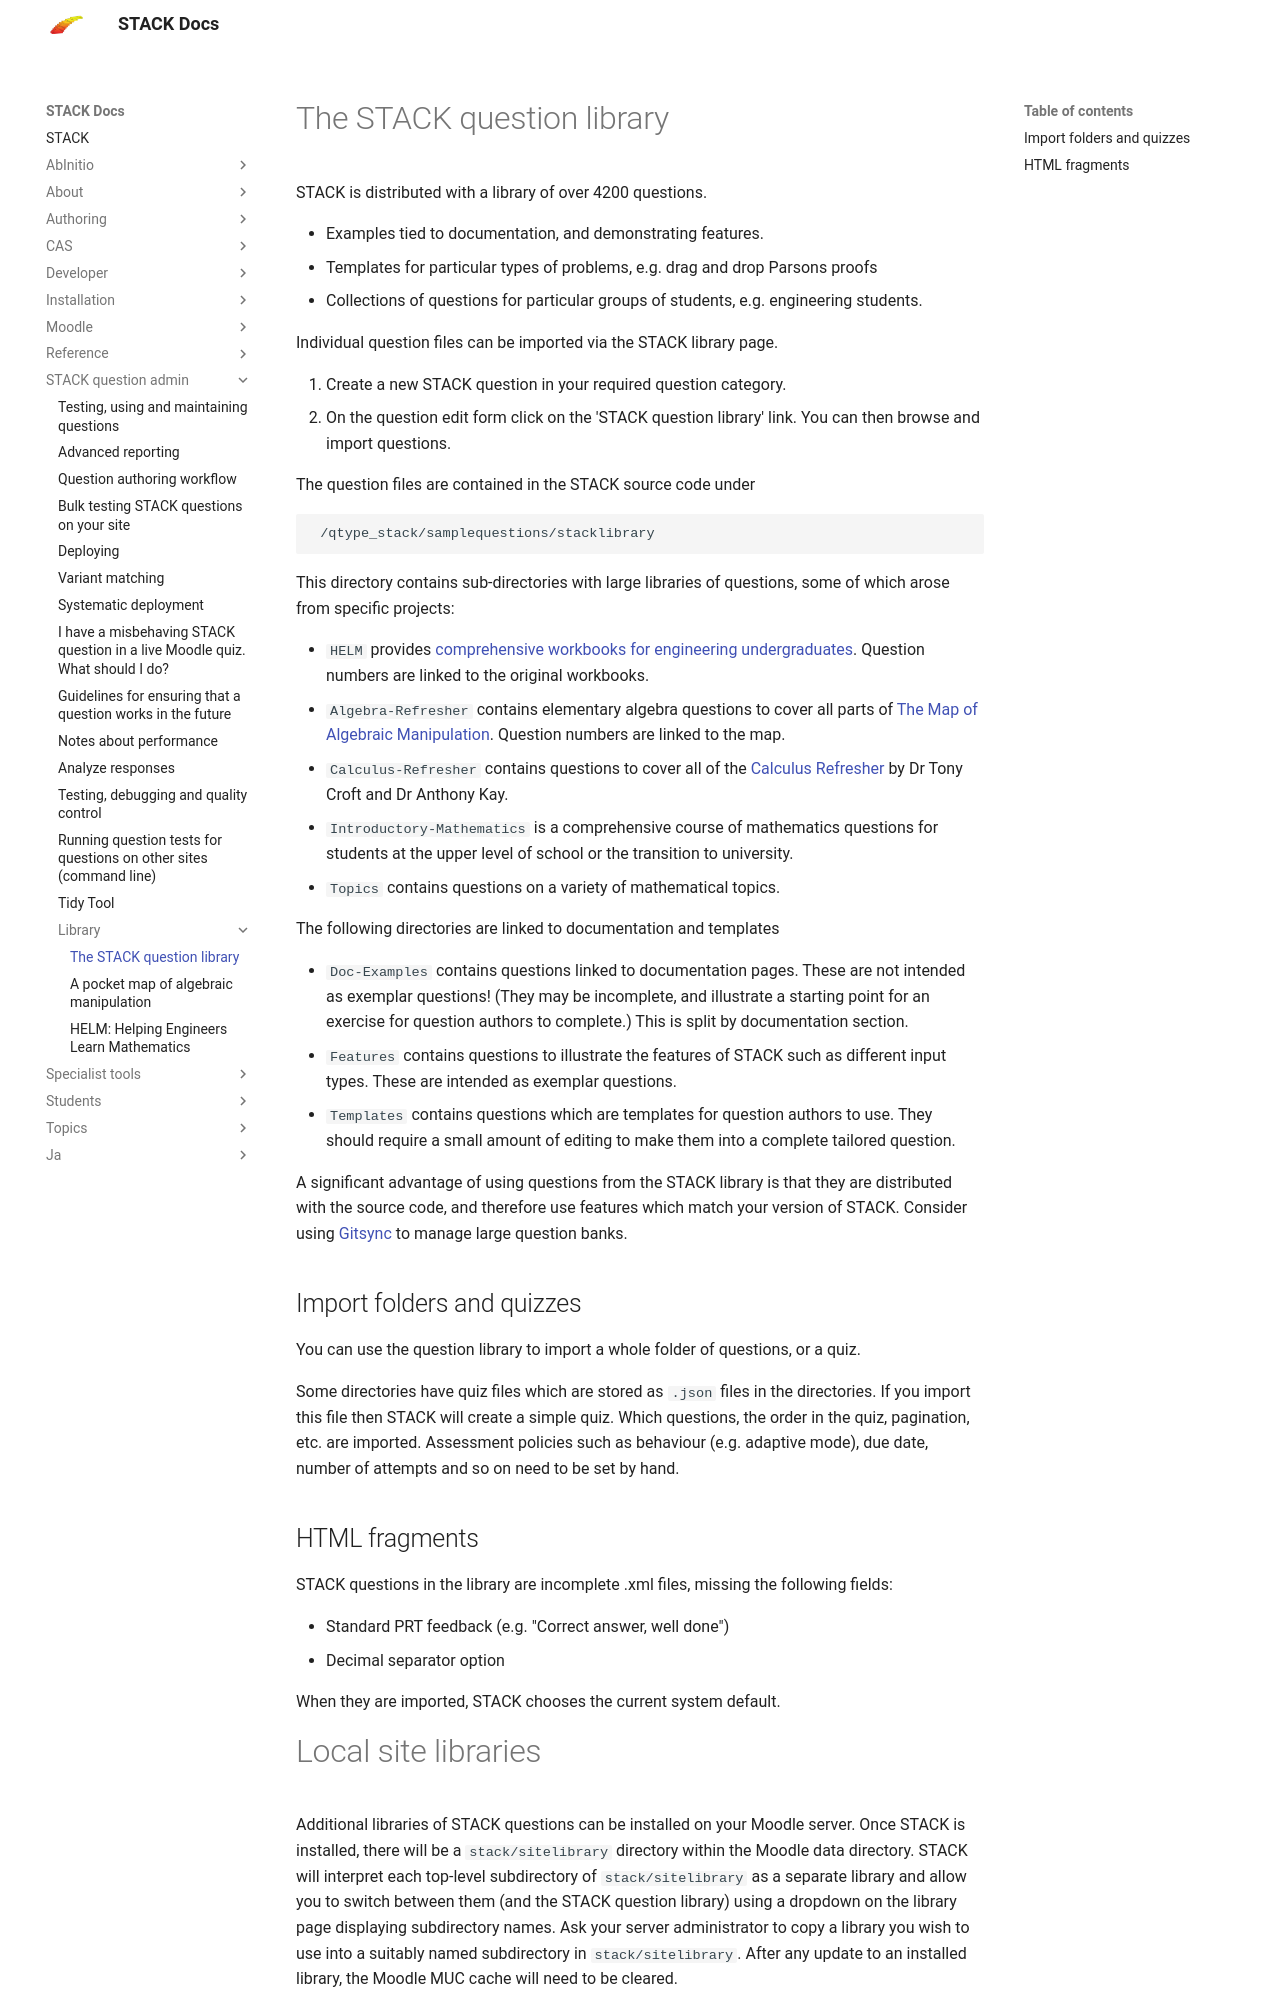

repository: maths/moodle-qtype_stack · page: en/STACK_question_admin/Library/index.html · generator: mkdocs

# The STACK question library

STACK is distributed with a library of over 4200 questions.

* Examples tied to documentation, and demonstrating features.
* Templates for particular types of problems, e.g. drag and drop Parsons proofs
* Collections of questions for particular groups of students, e.g. engineering students.

Individual question files can be imported via the STACK library page. 

1. Create a new STACK question in your required question category. 
2. On the question edit form click on the 'STACK question library' link. You can then browse and import questions.

The question files are contained in the STACK source code under

     /qtype_stack/samplequestions/stacklibrary

This directory contains sub-directories with large libraries of questions, some of which arose from specific projects:

* `HELM` provides [comprehensive workbooks for engineering undergraduates](HELM.md).  Question numbers are linked to the original workbooks.
* `Algebra-Refresher` contains elementary algebra questions to cover all parts of [The Map of Algebraic Manipulation](Algebra_refresher.md). Question numbers are linked to the map.
* `Calculus-Refresher` contains questions to cover all of the [Calculus Refresher](https://docs.stack-assessment.org/static/final0502-calc-ref-ukmlsc.pdf) by Dr Tony Croft and Dr Anthony Kay.
* `Introductory-Mathematics` is a comprehensive course of mathematics questions for students at the upper level of school or the transition to university. 
* `Topics` contains questions on a variety of mathematical topics.

The following directories are linked to documentation and templates

* `Doc-Examples` contains questions linked to documentation pages.  These are not intended as exemplar questions!  (They may be incomplete, and illustrate a starting point for an exercise for question authors to complete.) This is split by documentation section.
* `Features` contains questions to illustrate the features of STACK such as different input types.  These are intended as exemplar questions.
* `Templates` contains questions which are templates for question authors to use. They should require a small amount of editing to make them into a complete tailored question.

A significant advantage of using questions from the STACK library is that they are distributed with the source code, and therefore use features which match your version of STACK.  Consider using [Gitsync](https://github.com/maths/moodle-qbank_gitsync) to manage large question banks.

## Import folders and quizzes

You can use the question library to import a whole folder of questions, or a quiz.

Some directories have quiz files which are stored as `.json` files in the directories.  If you import this file then STACK will create a simple quiz.   Which questions, the order in the quiz, pagination, etc. are imported.  Assessment policies such as behaviour (e.g. adaptive mode), due date, number of attempts and so on need to be set by hand.

## HTML fragments

STACK questions in the library are incomplete .xml files, missing the following fields:

* Standard PRT feedback (e.g. "Correct answer, well done")
* Decimal separator option

When they are imported, STACK chooses the current system default.
